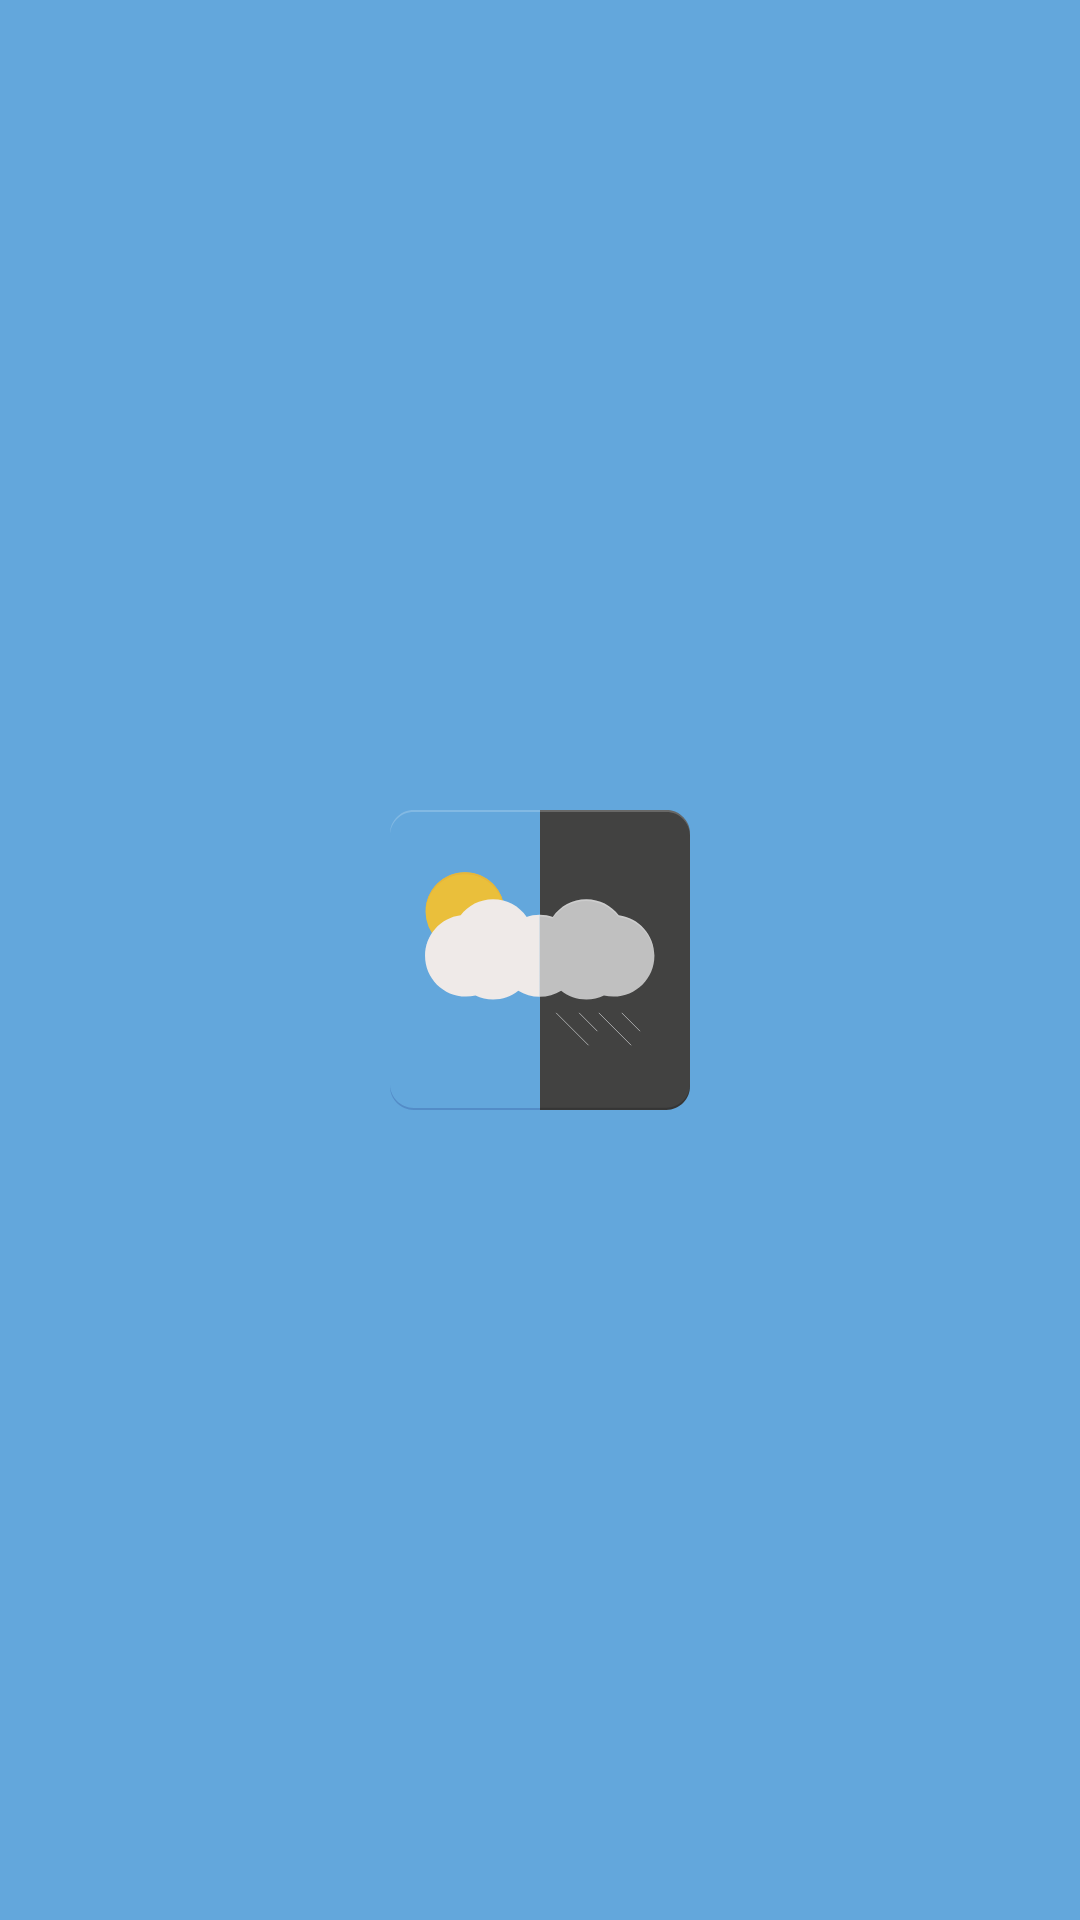

Reconstruct the res/layout file that produces this screen, plus the resources it refers to.
<!-- AndroidManifest.xml: activity theme SplashTheme -->
<!-- res/layout/activity_splash.xml -->
<?xml version="1.0" encoding="utf-8"?>
<layout xmlns:android="http://schemas.android.com/apk/res/android"
    xmlns:app="http://schemas.android.com/apk/res-auto"
    xmlns:tools="http://schemas.android.com/tools">

    <androidx.constraintlayout.widget.ConstraintLayout
        android:layout_width="match_parent"
        android:layout_height="match_parent"
        android:background="@color/colorPrimaryDark"
        tools:context=".ui.splash.SplashActivity">

        <ImageView
            android:id="@+id/iv_logo_app"
            android:layout_width="@dimen/splash_logo_width"
            android:layout_height="@dimen/splash_logo_height"
            android:src="@drawable/ic_logo"
            app:layout_constraintBottom_toBottomOf="parent"
            app:layout_constraintLeft_toLeftOf="parent"
            app:layout_constraintRight_toRightOf="parent"
            app:layout_constraintTop_toTopOf="parent"
            tools:ignore="ContentDescription" />

    </androidx.constraintlayout.widget.ConstraintLayout>

</layout>
<!-- resources referenced by this layout -->
<resources>
  <color name="colorPrimaryDark">#63A7DC</color>
  <dimen name="splash_logo_height">100dp</dimen>
  <dimen name="splash_logo_width">100dp</dimen>
  <!-- drawable ic_logo: vector/xml drawable (drawable, 3926 chars, omitted) -->
  <style name="SplashTheme" parent="Theme.MaterialComponents.Light.NoActionBar">
          <item name="colorPrimary">@color/colorPrimary</item>
          <item name="colorPrimaryDark">@color/colorPrimary</item>
      </style>
  <color name="colorPrimary">#63A7DC</color>
</resources>
